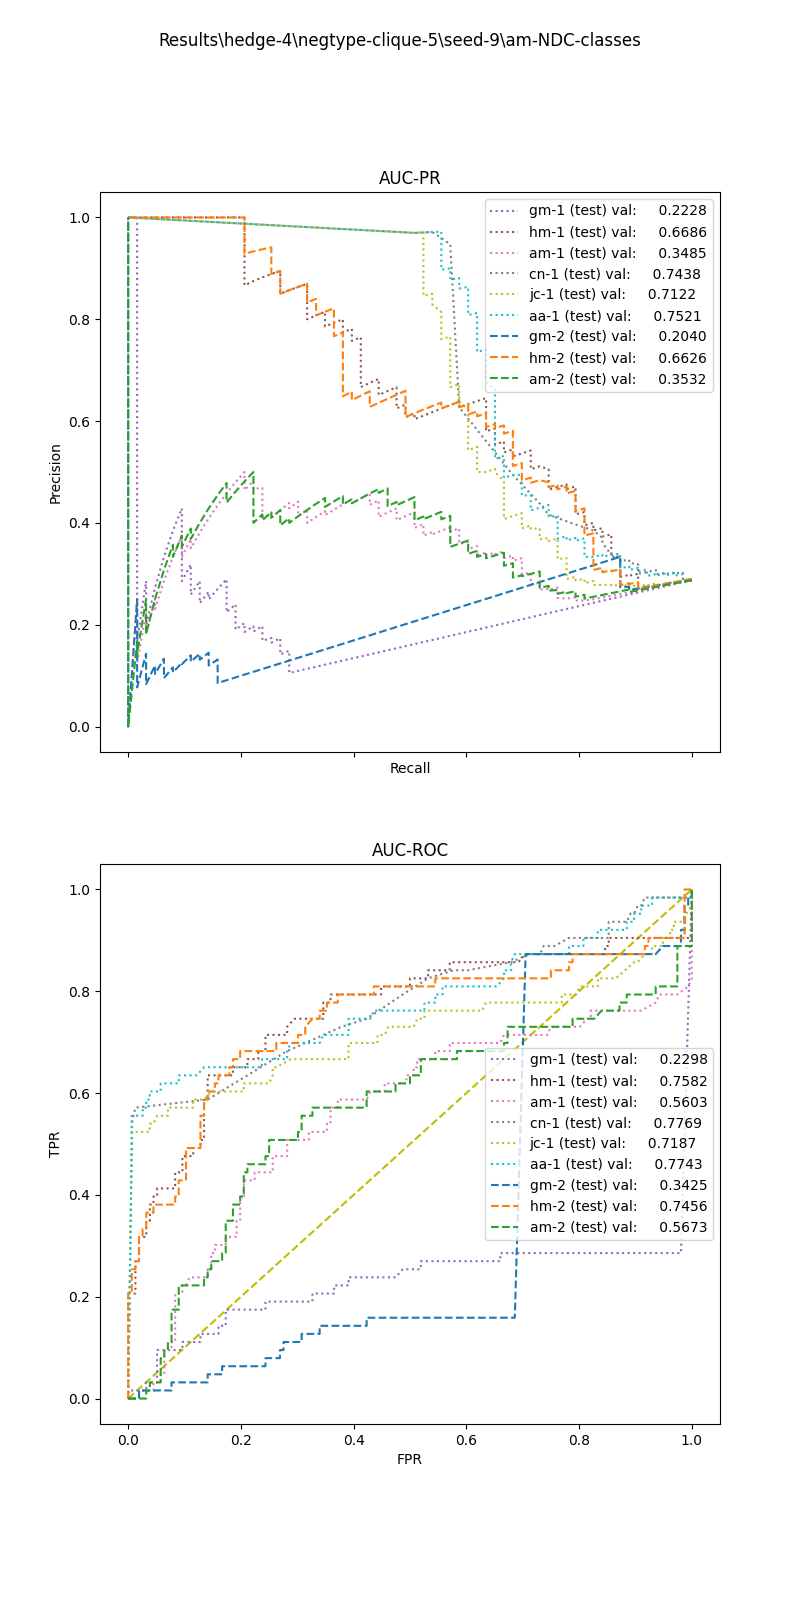

The file beside this chart, header and first rows:
, input_dim1, pred_dim1, input_dim2, pred_dim2, input_dim3, pred_dim3, label
0, 1.274, 0.0, 3.25, 0.0, , , 1.0
1, 0.0, 0.0, 0.0, 0.0, , , 1.0
2, 1.184, 0.0, 4.0, 0.0, , , 1.0
3, 0.0, 0.0, 0.0, 0.0, , , 1.0
4, 0.0, 0.0, 0.0, 0.0, , , 1.0
5, 4.05, 0.0, 158.0, 0.0, , , 1.0
6, 2.485, 0.0, 1.0, 0.0, , , 1.0
7, 0.0, 0.0, 0.0, 0.0, , , 1.0
8, 10.1, 0.0, 133.0, 0.0, , , 1.0
9, 1.895, 0.0, 1.0, 0.0, , , 1.0
10, 0.0, 0.0, 0.0, 0.0, , , 1.0
11, 0.0, 0.0, 0.0, 0.0, , , 1.0
12, 0.0, 0.0, 3.75, 0.0, , , 1.0
13, 0.0, 0.0, 0.0, 0.0, , , 1.0
14, 8.831, 0.0, 12.0, 0.0, , , 1.0
15, 0.0, 0.0, 0.0, 0.0, , , 1.0
16, 0.0, 0.0, 0.0, 0.0, , , 1.0
17, 1.991, 0.0, 2.0, 0.0, , , 1.0
18, 11.45, 0.0, 117.8, 0.0, , , 1.0
19, 0.0, 0.0, 0.0, 0.0, , , 1.0
20, 5.405, 0.0, 28.0, 0.0, , , 1.0
21, 0.0, 0.0, 0.0, 0.0, , , 1.0
22, 0.0, 0.0, 0.0, 0.0, , , 1.0
23, 3.908, 0.0, 0.0, 0.0, , , 1.0
24, 0.9079, 0.0, 0.0, 0.0, , , 1.0
25, 3.8, 0.0, 0.5, 0.0, , , 1.0
26, 29.34, 0.0, 543.0, 0.0, , , 1.0
27, 0.0, 0.0, 0.0, 0.0, , , 1.0
28, 0.0, 0.0, 0.0, 0.0, , , 1.0
29, 0.0, 0.0, 0.0, 0.0, , , 1.0
30, 2.301, 0.0, 463.5, 0.0, , , 1.0
31, 0.4757, 0.0, 0.0, 0.0, , , 1.0
32, 10.43, 0.0, 54.0, 0.0, , , 1.0
33, 0.0, 0.0, 0.0, 0.0, , , 1.0
34, 0.0, 0.0, 0.0, 0.0, , , 1.0
35, 0.0, 0.0, 23.25, 0.0, , , 1.0
36, 1.991, 0.0, 98.0, 0.0, , , 1.0
37, 0.0, 0.0, 0.0, 0.0, , , 1.0
38, 3.077, 0.0, 0.25, 0.0, , , 1.0
39, 0.0, 0.0, 0.0, 0.0, , , 1.0
40, 7.311, 0.0, 3.75, 0.0, , , 1.0
41, 0.5581, 0.0, 2.0, 0.0, , , 1.0
42, 0.0, 0.0, 0.0, 0.0, , , 1.0
43, 0.0, 0.0, 0.0, 0.0, , , 1.0
44, 0.5139, 0.0, 1.25, 0.0, , , 1.0
45, 0.0, 0.0, 0.0, 0.0, , , 1.0
46, 0.0, 0.0, 0.0, 0.0, , , 1.0
47, 0.0, 0.0, 0.0, 0.0, , , 1.0
48, 1.013, 0.0, 0.0, 0.0, , , 1.0
49, 2.81, 0.0, 4.0, 0.0, , , 1.0
50, 0.0, 0.0, 9.0, 0.0, , , 1.0
51, 0.0, 0.0, 0.0, 0.0, , , 1.0
52, 0.0, 0.0, 0.0, 0.0, , , 1.0
53, 0.0, 0.0, 1.75, 0.0, , , 1.0
54, 4.051, 0.0, 8.0, 0.0, , , 1.0
55, 3.091, 0.0, 32.0, 0.0, , , 1.0
56, 1.501, 0.0, 1.0, 0.0, , , 1.0
57, 0.0, 0.0, 0.0, 0.0, , , 1.0
58, 2.372, 0.0, 2.0, 0.0, , , 1.0
59, 7.955, 0.0, 23.75, 0.0, , , 1.0
... 159 more rows
